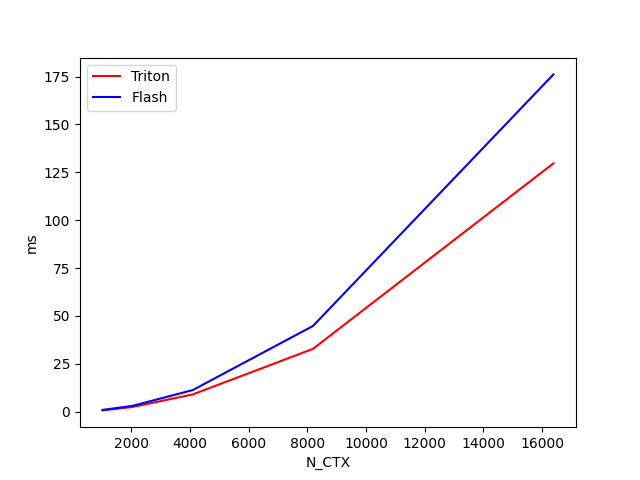

The table this chart was drawn from, first rows:
N_CTX, Triton, Flash
1024, 0.7, 0.9
2048, 2.4, 3.0
4096, 9.0, 11.3
8192, 32.8, 44.7
16384, 129.7, 176.1
